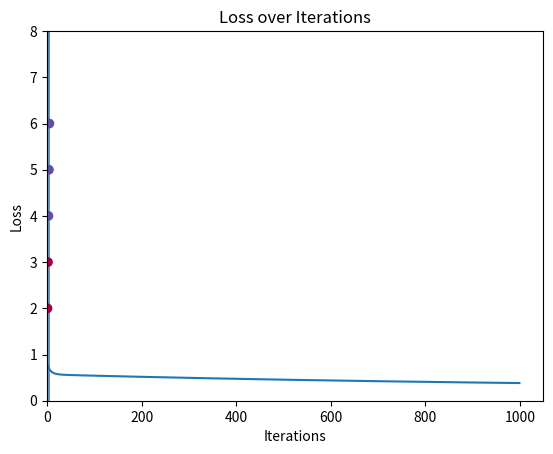

This figure's Python source:
"""
[redacted]

A simple implementation of Logistic Regression using manual backpropagation.
y = sigmoid(XW + b)

The loss function used is Binary Cross Entropy (BCE):
L = - (1/N) * Σ[y_true * log(y_pred) + (1 - y_true) * log(1 - y_pred)]
"""

import numpy as np
import matplotlib.pyplot as plt

class LogisticRegression:
    def  __init__(self, learning_rate=0.01, n_iterations=1000, regularization=None, reg_lambda=0.01):
        self.learning_rate = learning_rate
        self.n_iterations = n_iterations
        assert regularization in (None, 'l1', 'l2'), "Regularization must be None, 'l1', or 'l2'"
        self.regularization = regularization
        self.reg_lambda = reg_lambda
        self.weights = None
        self.bias = None
        self.losses = []
    
    def sigmoid(self, z):
        return 1 / (1 + np.exp(-z))

    def fit(self, X, y):
        # initalize
        n_samples, n_features = X.shape
        self.weights = np.random.randn(n_features, 1) * 0.1
        self.bias = 0

        for it in range(self.n_iterations):
            # Forward pass
            h = X @ self.weights + self.bias
            y_predicted = self.sigmoid(h)

            # calculate the loss
            loss = (-1.0 / n_samples) * np.sum(y * np.log(y_predicted) + (1 - y) * np.log(1-y_predicted))
            self.losses.append(loss)

            if it % 100 == 0:
                print(f"Iteration {it}, Loss: {loss}")

            # Add regularization to loss
            if self.regularization == 'l2':
                loss += (self.reg_lambda / (2 * n_samples)) * np.sum(self.weights ** 2)
            elif self.regularization == 'l1':
                loss += (self.reg_lambda / (2 * n_samples)) * np.sum(np.abs(self.weights))  
            else:
                pass

            # Compute gradients
            # https://math.stackexchange.com/questions/2503428/derivative-of-binary-cross-entropy-why-are-my-signs-not-right
            dloss = 1
            dy_predicted = -((y / y_predicted) - (1 - y) / (1 - y_predicted)) * dloss
            dh =y_predicted * (1 - y_predicted) * dy_predicted
            dweights = (1/n_samples) * (X.T @ dh)
            dbias = (1/n_samples) * np.sum(dh)
            # Add regularization to gradients
            if self.regularization == 'l2':
                dweights += (self.reg_lambda / n_samples) * self.weights
            elif self.regularization == 'l1':
                dweights += (self.reg_lambda / n_samples) * np.sign(self.weights)
            else:
                pass
            
            

            # Update weights and bias
            self.weights -= self.learning_rate * dweights
            self.bias -= self.learning_rate * dbias

    def predict(self, X):
        linear_model = X @ self.weights + self.bias
        y_predicted = self.sigmoid(linear_model)
        y_predicted_cls = [1 if i > 0.5 else 0 for i in y_predicted]
        return np.array(y_predicted_cls)
    
    def plot_loss(self):
        plt.plot(range(self.n_iterations), self.losses)
        plt.xlabel("Iterations")
        plt.ylabel("Loss")
        plt.title("Loss over Iterations")
        plt.show()

if __name__ == "__main__":
    # Example usage
    # create a simple dataset
    X = np.array([[1, 2], [2, 3], [3, 4], [4, 5], [5, 6]])
    y = np.array([0, 0, 1, 1, 1])
    y = y.reshape(-1, 1)
    

    # initialize logistic regression model
    lr = LogisticRegression(learning_rate=0.01, n_iterations=1000, regularization='l2', reg_lambda=0.1)

    # train model on dataset
    lr.fit(X, y)

    # plot decision boundary    
    x1 = np.linspace(0, 6, 100)
    x2 = np.linspace(0, 8, 100)
    xx, yy = np.meshgrid(x1, x2)
    Z = lr.predict(np.c_[xx.ravel(), yy.ravel()])
    Z = Z.reshape(xx.shape)
    plt.contourf(xx, yy, Z, cmap=plt.cm.Spectral, alpha=0.8)

    # plot data points
    plt.scatter(X[:,0], X[:,1], c=y, cmap=plt.cm.Spectral)

    plt.show()

    # plot loss over iterations
    lr.plot_loss()




